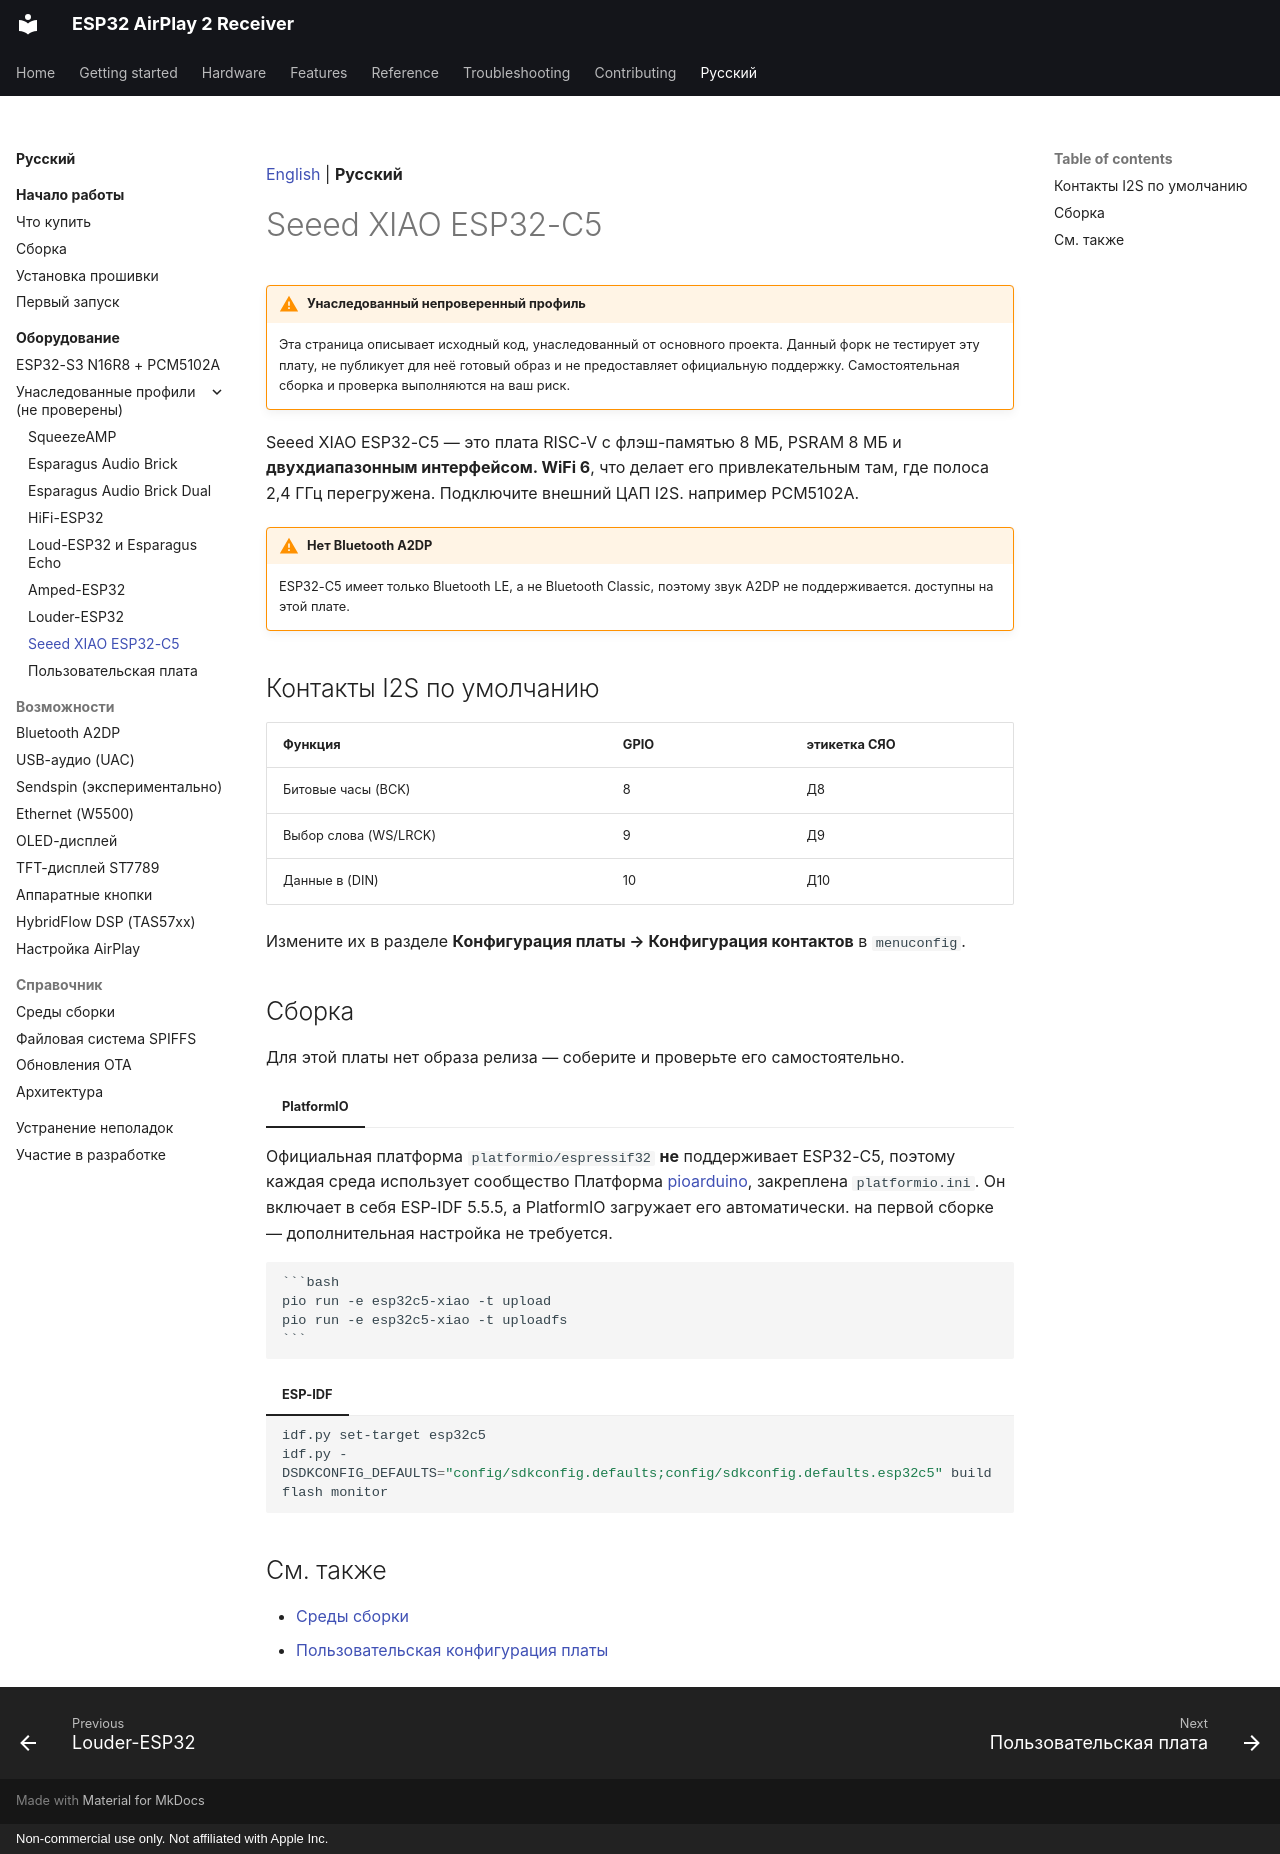

repository: serverdevel/airplay-esp32 · page: ru/boards/xiao-esp32c5/index.html · generator: mkdocs · copyright: Non-commercial use only. Not affiliated with Apple Inc.

[English](../../boards/xiao-esp32c5.md) | **Русский**

<a id="seeed-xiao-esp32-c5"></a>
# Seeed XIAO ESP32-C5

!!! warning "Унаследованный непроверенный профиль"

    Эта страница описывает исходный код, унаследованный от основного проекта. Данный
    форк не тестирует эту плату, не публикует для неё готовый образ и не предоставляет
    официальную поддержку. Самостоятельная сборка и проверка выполняются на ваш риск.

Seeed XIAO ESP32-C5 — это плата RISC-V с флэш-памятью 8 МБ, PSRAM 8 МБ и **двухдиапазонным интерфейсом.
WiFi 6**, что делает его привлекательным там, где полоса 2,4 ГГц перегружена. Подключите внешний ЦАП I2S.
например PCM5102A.

!!! warning "Нет Bluetooth A2DP"

    ESP32-C5 имеет только Bluetooth LE, а не Bluetooth Classic, поэтому звук A2DP не поддерживается.
    доступны на этой плате.

<a id="default-i2s-pins"></a>
## Контакты I2S по умолчанию

| Функция | GPIO | этикетка СЯО |
| --- | --- | --- |
| Битовые часы (BCK) | 8 | Д8 |
| Выбор слова (WS/LRCK) | 9 | Д9 |
| Данные в (DIN) | 10 | Д10 |

Измените их в разделе **Конфигурация платы → Конфигурация контактов** в `menuconfig`.

<a id="building"></a>
## Сборка

Для этой платы нет образа релиза — соберите и проверьте его самостоятельно.

=== "PlatformIO"

Официальная платформа `platformio/espressif32` **не** поддерживает ESP32-C5, поэтому
    каждая среда использует сообщество
    Платформа [pioarduino](https://github.com/pioarduino/platform-espressif32), закреплена
    `platformio.ini`. Он включает в себя ESP-IDF 5.5.5, а PlatformIO загружает его автоматически.
    на первой сборке — дополнительная настройка не требуется.

    ```bash
    pio run -e esp32c5-xiao -t upload
    pio run -e esp32c5-xiao -t uploadfs
    ```

=== "ESP-IDF"

    ```bash
    idf.py set-target esp32c5
    idf.py -DSDKCONFIG_DEFAULTS="config/sdkconfig.defaults;config/sdkconfig.defaults.esp32c5" build flash monitor
    ```

<a id="related"></a>
## См. также

- [Среды сборки](../reference/build-environments.md)
- [Пользовательская конфигурация платы](custom.md)
